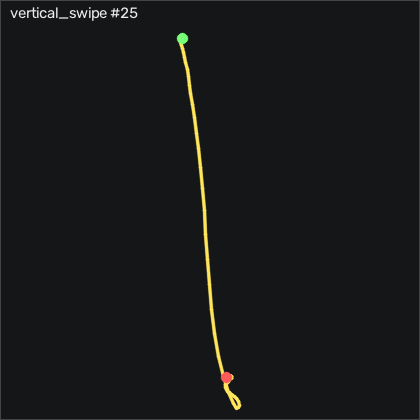

The file beside this chart, header and first rows:
t_s, ax, ay, az, gx, gy, gz, seq
0.00000, -0.606, -0.00400, 0.821, -1.571, -5.155, -0.1934, 11973
0.01000, -0.589, -0.01700, 0.816, -1.236, -5.796, -1.748, 11974
0.02000, -0.578, -0.01200, 0.814, -0.3514, -6.588, -3.394, 11975
0.03000, -0.554, -0.00700, 0.815, 0.6236, -8.052, -5.407, 11976
0.04000, -0.51, -0.00100, 0.829, 1.142, -8.509, -7.266, 11977
0.05000, -0.472, -0.00500, 0.828, 1.6, -6.985, -8.181, 11978
0.06100, -0.456, 0.00300, 0.817, 2.149, -4.18, -9.096, 11979
0.07000, -0.433, 0.00900, 0.804, 2.24, -1.162, -9.766, 11980
0.08000, -0.388, 0.00800, 0.782, 0.6546, 1.979, -7.754, 11981
0.09000, -0.333, -0.00400, 0.77, -2.943, 4.753, -3.212, 11982
0.101, -0.25, -0.05000, 0.784, -6.693, 6.613, 0.2946, 11983
0.11, -0.166, -0.07300, 0.796, -8.644, 9.57, 2.185, 11984
0.12, -0.09500, -0.133, 0.782, -9.04, 16.73, 2.734, 11985
0.13, -0.01800, -0.174, 0.753, -7.333, 25.51, 2.368, 11986
0.14, 0.07200, -0.204, 0.739, -4.498, 34.78, 4.593, 11987
0.15, 0.143, -0.25, 0.704, -0.4124, 46.61, 7.886, 11988
0.16, 0.2, -0.281, 0.673, 7.728, 57.8, 8.984, 11989
0.17, 0.282, -0.16, 0.633, 19.89, 71.55, 8.984, 11990
0.18, 0.324, -0.02500, 0.58, 26.2, 88.05, 9.868, 11991
0.19, 0.394, 0.06600, 0.539, 27.51, 102.2, 9.045, 11992
0.2, 0.473, 0.09300, 0.513, 27.27, 115.9, 4.441, 11993
0.21, 0.549, 0.129, 0.491, 26.69, 134.3, 0.08064, 11994
0.22, 0.654, 0.144, 0.471, 25.72, 156.2, -4.248, 11995
0.231, 0.76, 0.06000, 0.469, 25.5, 178.9, -8.486, 11996
0.24, 0.843, -0.01300, 0.437, 27.73, 206.4, -10.99, 11997
0.25, 0.916, -0.04600, 0.409, 32.48, 241, -15.1, 11998
0.26, 0.984, -0.09100, 0.354, 40.59, 276.8, -28.52, 11999
0.271, 0.995, -0.142, 0.226, 47.18, 316.5, -41.87, 12000
0.28, 0.863, -0.186, -0.00000, 48.7, 364.3, -44.83, 12001
0.29, 0.685, -0.184, -0.303, 46.54, 409.2, -34.37, 12002
0.3, 0.495, -0.189, -0.637, 41.75, 448, -16.57, 12003
0.31, 0.23, -0.138, -0.973, 36.63, 481.1, 3.13, 12004
0.32, -0.09100, -0.156, -1.346, 33.28, 514.4, 15.57, 12005
0.33, -0.432, -0.151, -1.682, 33.95, 535.2, 26, 12006
0.34, -0.892, -0.184, -1.994, 38.89, 547.1, 32.21, 12007
0.35, -1.495, -0.229, -2.27, 48.86, 547.3, 36.51, 12008
0.36, -2.246, -0.166, -2.482, 65.01, 530.9, 35.42, 12009
0.37, -3.001, 0.03100, -2.537, 84.62, 492, 23.34, 12010
0.38, -3.714, 0.106, -2.634, 103.3, 434.4, -7.48, 12011
0.39, -4, 0.423, -2.47, 111.2, 344.6, -33.24, 12012
0.401, -4, 0.384, -2.25, 99.71, 221.9, -55.71, 12013
0.41, -3.532, 0.5, -1.886, 77.94, 100.5, -50.25, 12014
0.42, -2.664, 0.614, -1.463, 45.87, -2.046, -34.89, 12015
0.43, -1.854, 0.46, -1.075, 10.84, -62.11, -34.49, 12016
0.441, -1.331, 0.27, -0.747, -17.46, -79.45, -25.62, 12017
0.45, -1.194, 0.139, -0.57, -37.58, -66.59, -8.699, 12018
0.46, -1.259, 0.01800, -0.475, -50.81, -47.75, 2.978, 12019
0.47, -1.237, -0.202, -0.4, -54.53, -39.91, 1.209, 12020
0.48, -1.226, -0.307, -0.302, -48.89, -36.01, -0.2544, 12021
0.49, -1.265, -0.351, -0.287, -40.63, -30.67, -0.4984, 12022
0.5, -1.181, -0.425, -0.247, -31.36, -35.31, -3.669, 12023
0.51, -1.049, -0.427, -0.19, -19.01, -39.42, -5.346, 12024
0.52, -1.006, -0.388, -0.161, -6.266, -36.74, -2.358, 12025
0.53, -0.952, -0.281, -0.149, 5.563, -32.08, 1.636, 12026
0.54, -0.9, -0.2, -0.163, 15.35, -27.96, 5.356, 12027
0.55, -0.965, -0.07100, -0.177, 22.7, -24.21, 12.34, 12028
0.56, -0.964, 0.08300, -0.194, 25.72, -23.24, 16.88, 12029
0.571, -0.907, 0.176, -0.22, 24.74, -21.86, 13.5, 12030
0.58, -0.788, 0.211, -0.209, 19.59, -22.32, 11.06, 12031
0.59, -0.72, 0.198, -0.224, 13.18, -16.16, 9.807, 12032
... 24 more rows
